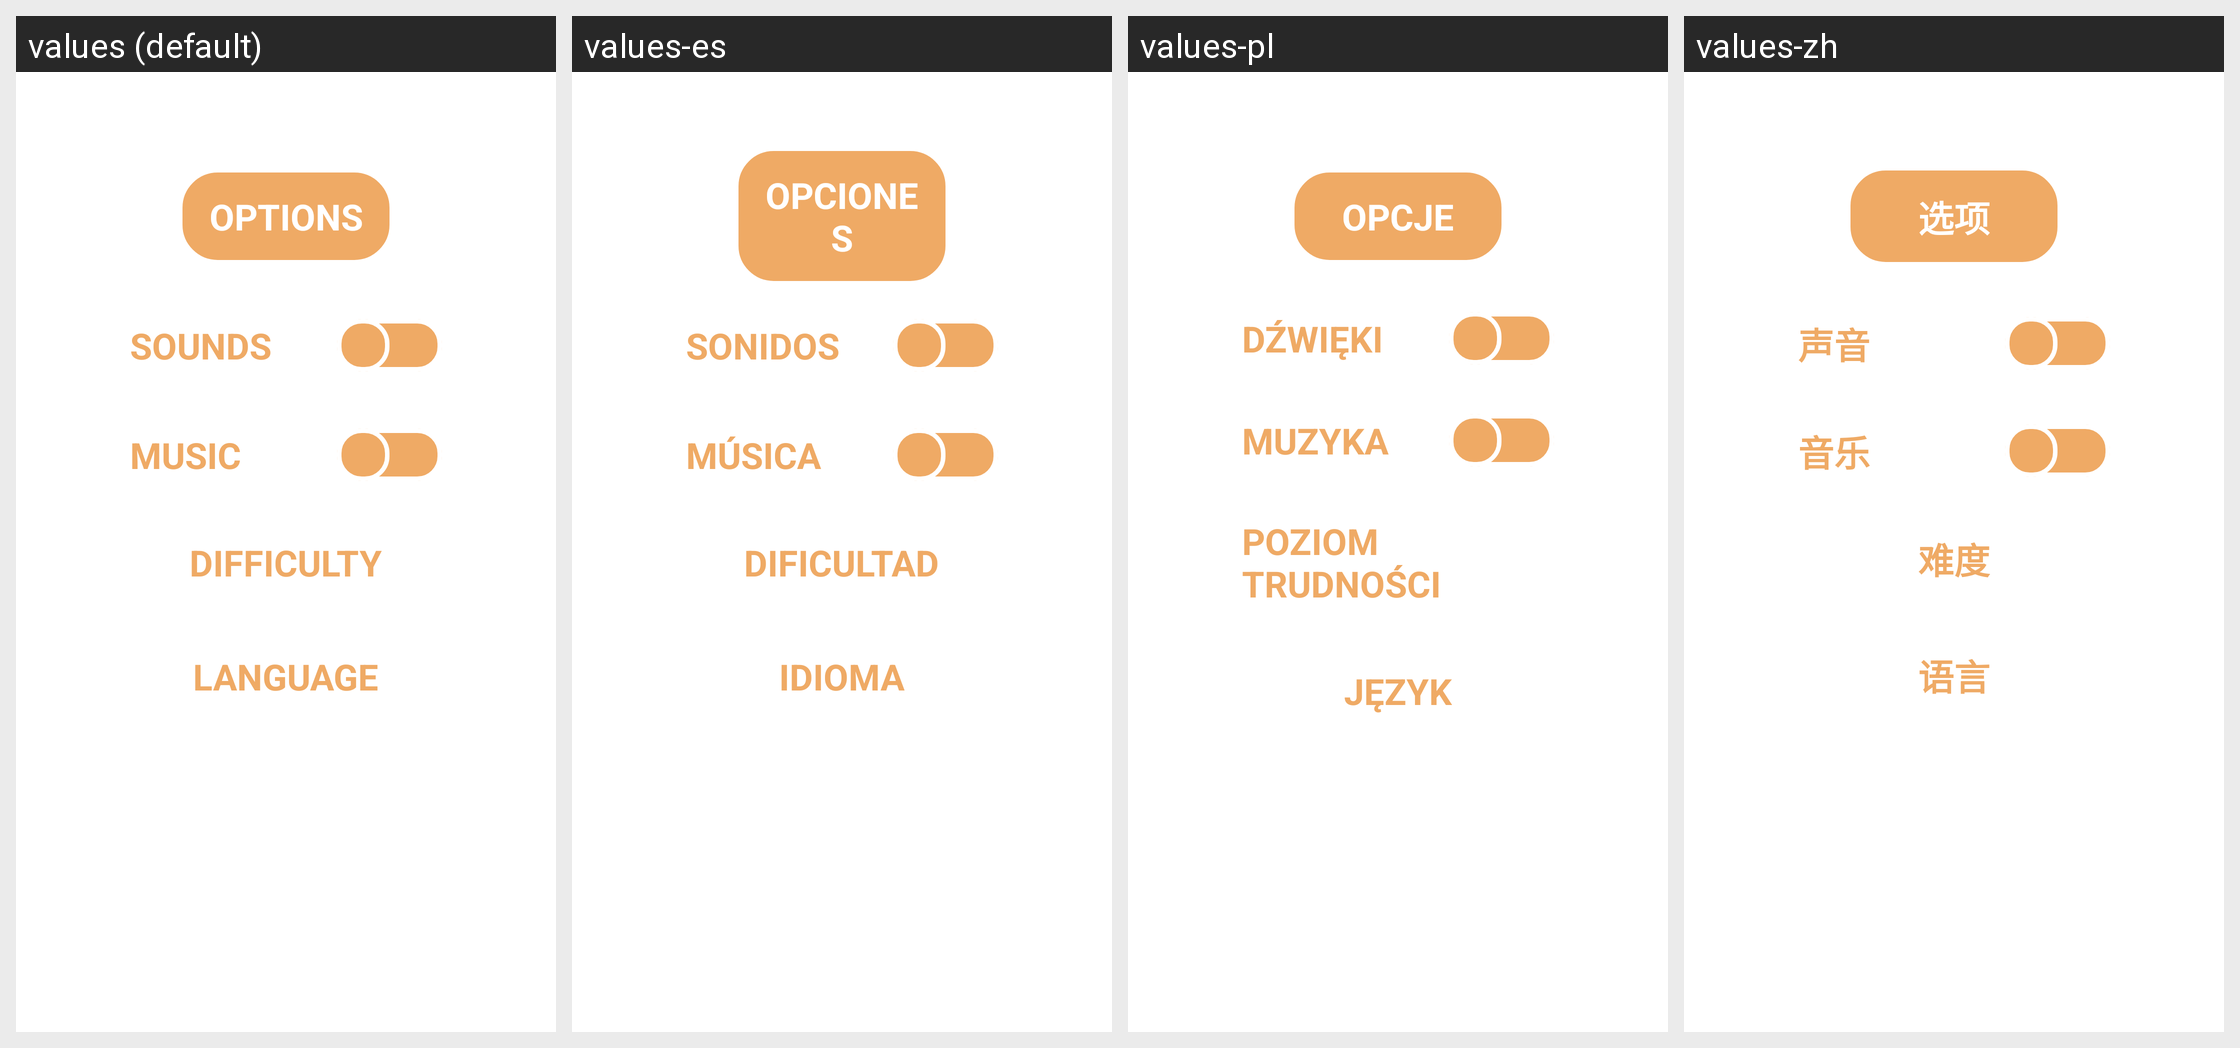

Locale-by-locale string values for the Android screen shown in this grid:
Android screen res/layout/fragment_settings_dialog.xml rendered under 4 locales, left to right: values (default), values-es, values-pl, values-zh. Device: Nexus 5 (rendered at 1080×1920; each locale shown at half size, 540×960, under a caption strip naming it); theme Theme.RandomGlassGame.NoActionBar.
Other locales in the repository, not shown: values-ar, values-de, values-eo, values-hi, values-ja, values-pt, values-uk.
Strings drawn on this screen, with the default value and each locale's value (text and hints the layout hard-codes, and strings that could not be matched under every locale, appear in the picture but are not listed):

sounds_upper
  values: SOUNDS
  values-es: SONIDOS
  values-pl: DŹWIĘKI
  values-zh: 声音

music_upper
  values: MUSIC
  values-es: MÚSICA
  values-pl: MUZYKA
  values-zh: 音乐

difficulty_upper
  values: DIFFICULTY
  values-es: DIFICULTAD
  values-pl: POZIOM TRUDNOŚCI
  values-zh: 难度

language_upper
  values: LANGUAGE
  values-es: IDIOMA
  values-pl: JĘZYK
  values-zh: 语言

options_upper
  values: OPTIONS
  values-es: OPCIONES
  values-pl: OPCJE
  values-zh: 选项
